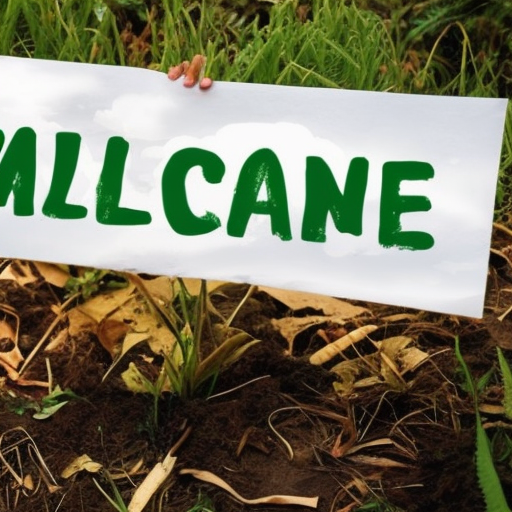
Generation parameters embedded in this image by AUTOMATIC1111 Stable Diffusion web UI or a fork of it (Forge, ...) (PNG 'parameters' text chunk):
climate change
Steps: 80, Sampler: Euler a, CFG scale: 7, Seed: 417305132, Size: 512x512, Model hash: a2a802b2